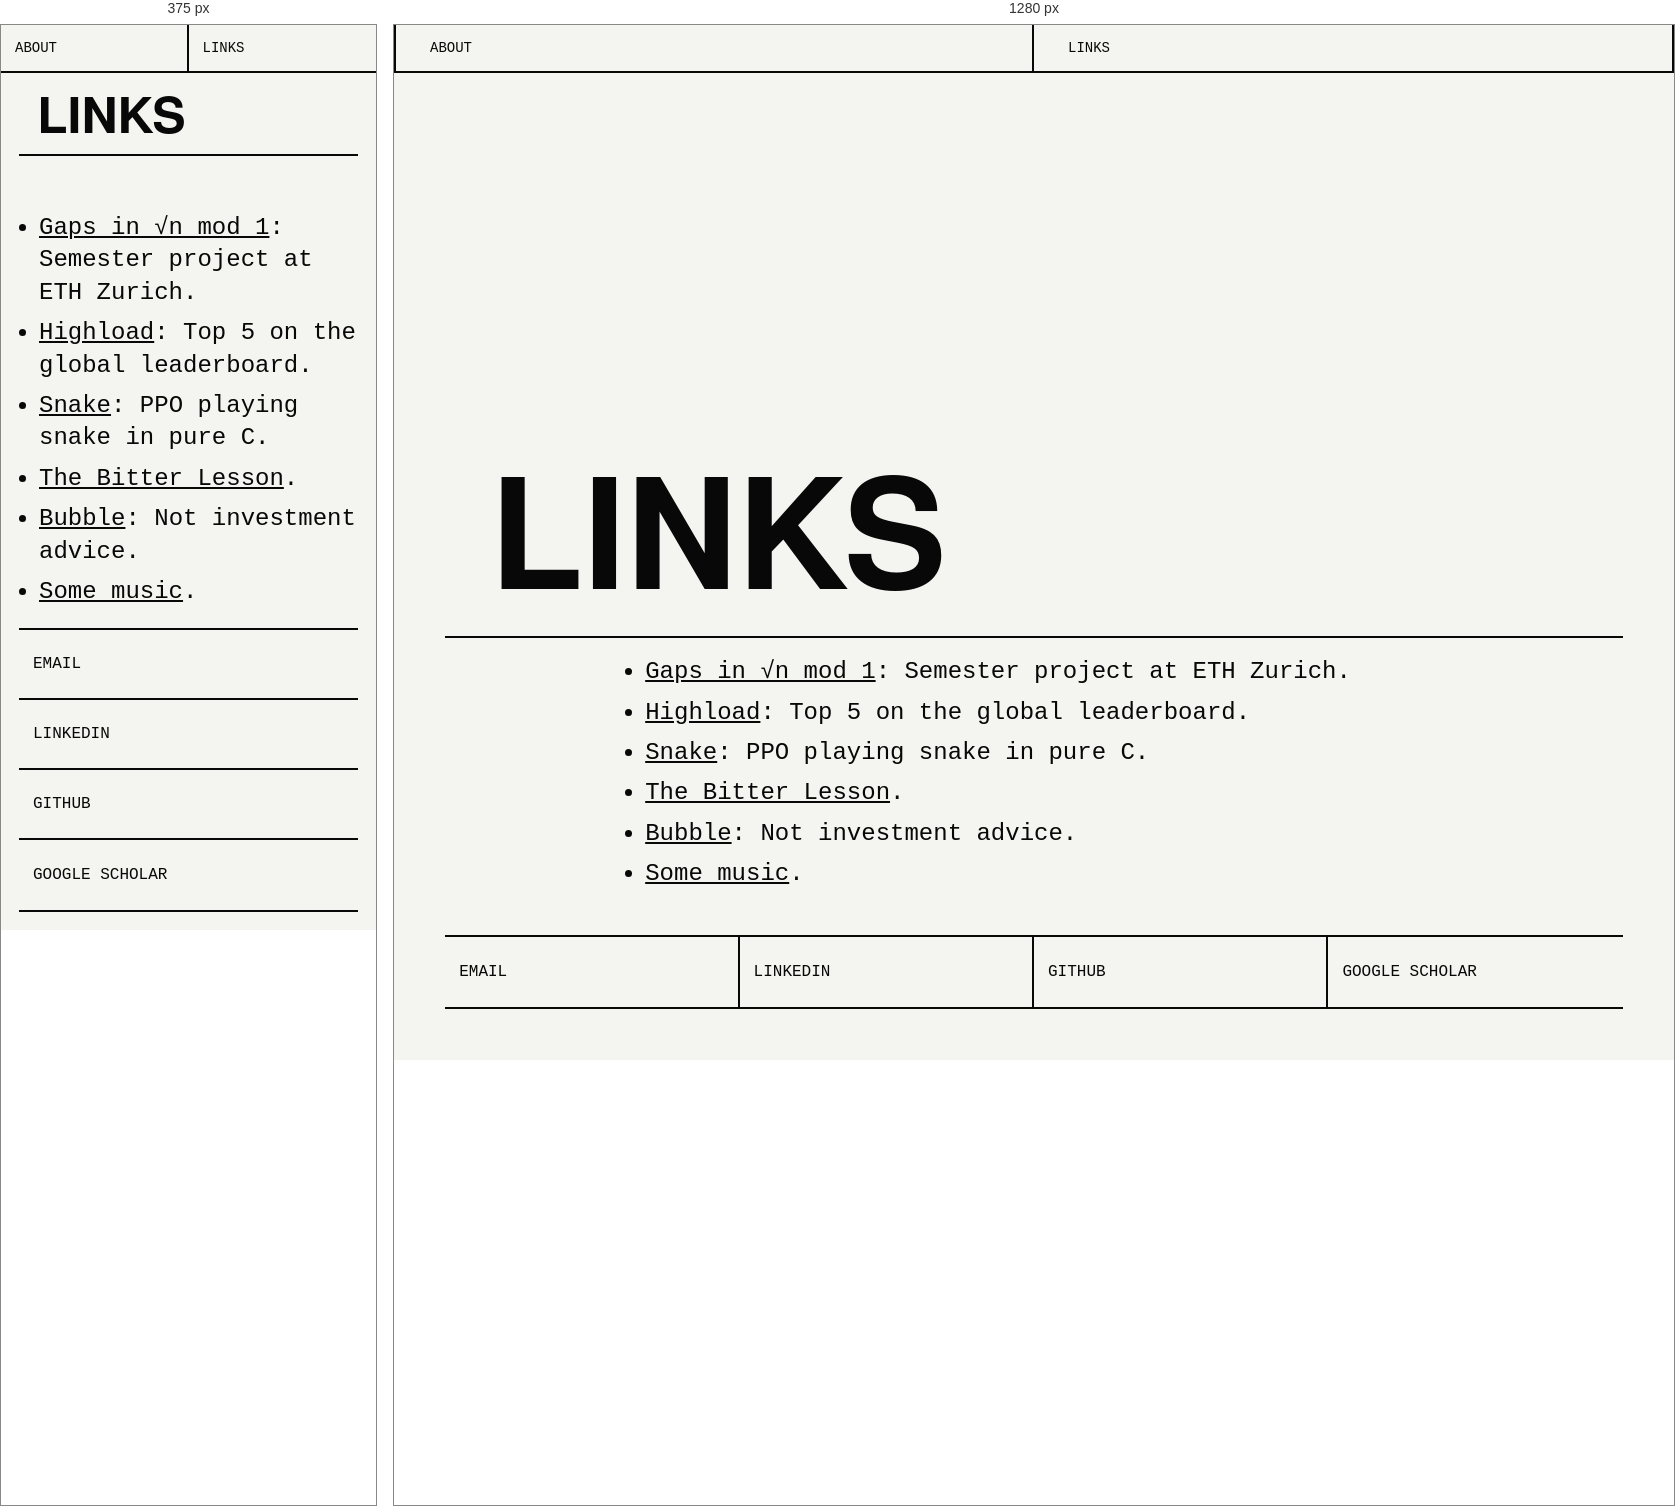
Rendered at 375 px and 1280 px, left to right.

<!-- file: links.html -->
<!doctype html>
<html lang="en">
  <head>
    <meta charset="utf-8" />
    <meta name="viewport" content="width=device-width, initial-scale=1" />
    <title>Links - Dominique Garmier</title>
    <link rel="icon" href="/favicon.svg" type="image/svg+xml" />
    <script src="/color-generator.js"></script>
    <script src="/scheme.js"></script>
    <link rel="stylesheet" href="style.css" />
    <script type="module" src="effects.js"></script>
  </head>
  <body>
    <header class="site-header">
      <nav aria-label="Main navigation">
        <a href="./">About</a>
        <a aria-current="page" href="links.html">Links</a>
      </nav>
    </header>

    <main class="page links-page">
      <section class="masthead" aria-labelledby="links">
        <h1 id="links">Links</h1>
      </section>

      <section class="text" aria-labelledby="links-list">
        <h2 id="links-list">Links</h2>
        <ul>
          <li>
            <a href="https://doi.org/10.3929/ethz-c-000799355"
              >Gaps in √n mod 1</a
            >: Semester project at ETH Zurich.
          </li>
          <li>
            <a href="https://highload.fun/">Highload</a>: Top 5 on the global
            leaderboard.
          </li>
          <li>
            <a href="https://github.com/dominiquegarmier/snake">Snake</a>: PPO
            playing snake in pure C.
          </li>
          <li>
            <a href="http://www.incompleteideas.net/IncIdeas/BitterLesson.html"
              >The Bitter Lesson</a
            >.
          </li>
          <li>
            <a href="https://www.youtube.com/watch?v=I6IQ_FOCE6I">Bubble</a>:
            Not investment advice.
          </li>
          <li>
            <a href="https://www.youtube.com/watch?v=xTbwG0FdzGU">Some music</a
            >.
          </li>
        </ul>
      </section>

      <nav class="socials" aria-label="Profile links">
        <a href="mailto:dgarmier@ethz.ch">Email</a>
        <a href="https://www.linkedin.com/in/dominique-garmier/">LinkedIn</a>
        <a href="https://github.com/dominiquegarmier">GitHub</a>
        <a
          href="https://scholar.google.com/citations?user=o8lbZboAAAAJ&amp;hl=en"
          >Google Scholar</a
        >
      </nav>
    </main>
  </body>
</html>


/* @media block from style.css */
@media (max-width: 700px) {
  .about,
  .page {
    min-height: auto;
    grid-template-rows: auto;
  }

  .masthead,
  .text,
  .socials {
    grid-row: auto;
  }

  .site-header nav {
    border-left: 0;
    border-right: 0;
  }

  h1 {
    font-size: 50px;
  }

  .text {
    grid-template-columns: 1fr;
  }

  .socials {
    grid-template-columns: 1fr;
  }

  .socials a {
    border-right: 0;
    border-bottom: 2px solid #080808;
  }

  .socials a:last-child {
    border-bottom: 0;
  }

  .snake-top {
    grid-template-columns: 1fr;
    justify-items: start;
    gap: 18px;
  }

  .snake-title {
    grid-column: auto;
    justify-self: center;
    max-width: 100%;
  }
}